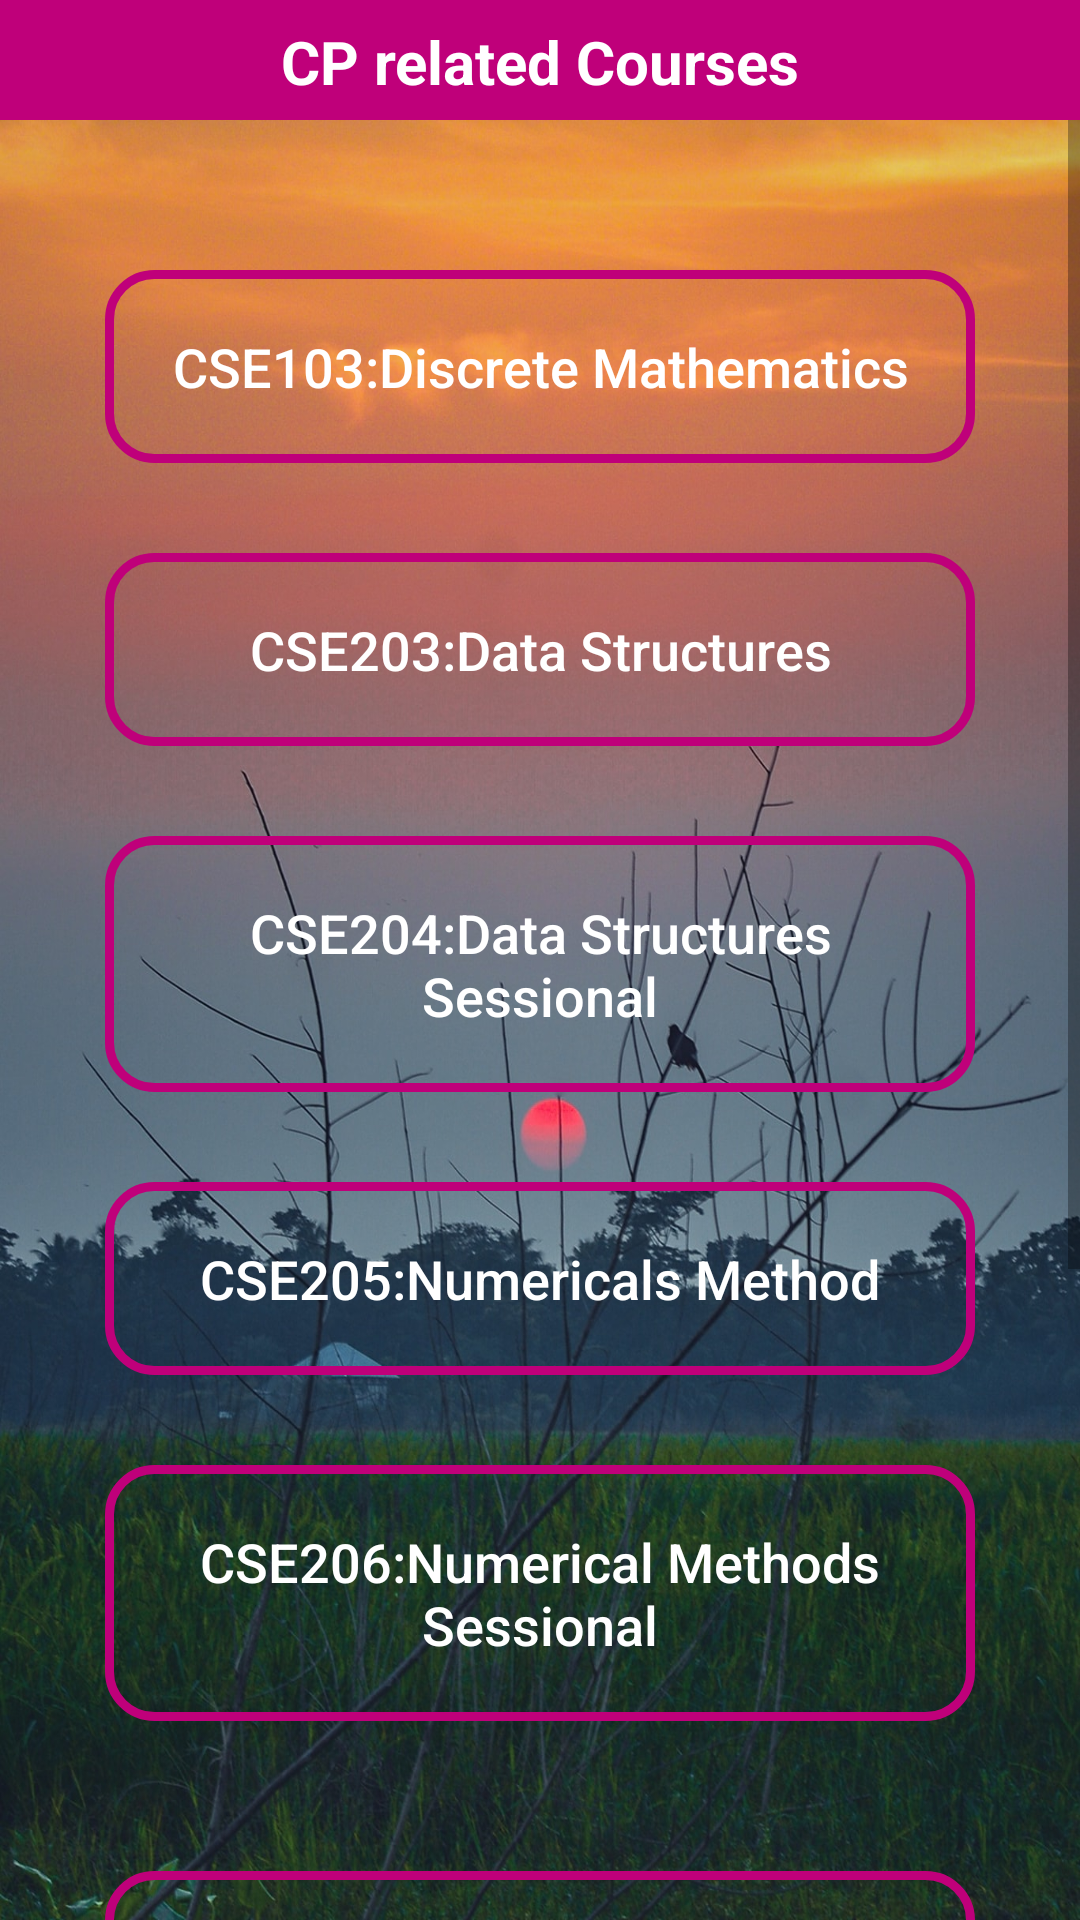

Layout XML and referenced resources for this Android screen:
<!-- AndroidManifest.xml: application theme AppTheme -->
<!-- res/layout/activity_competitive_programming.xml -->
<?xml version="1.0" encoding="utf-8"?>
<LinearLayout xmlns:android="http://schemas.android.com/apk/res/android"
    xmlns:app="http://schemas.android.com/apk/res-auto"
    xmlns:tools="http://schemas.android.com/tools"
    android:layout_width="match_parent"
    android:layout_height="match_parent"

    android:background="@drawable/rising_sun"
    android:orientation="vertical"
    android:layout_gravity="center"

    tools:context=".CompetitiveProgramming">

    <com.google.android.material.appbar.AppBarLayout
        android:id="@+id/app_bar_settings"
        android:layout_width="match_parent"
        android:layout_height="40dp"
        android:background="@color/colorPrimary"
        >

        <TextView
            android:layout_width="match_parent"
            android:layout_height="wrap_content"
            android:text="CP related Courses"
            android:textAlignment="center"
            android:paddingTop="7dp"
            android:textSize="20sp"
            android:textStyle="bold"
            android:layout_marginTop="0dp"
            android:textColor="@android:color/white"

            />

    </com.google.android.material.appbar.AppBarLayout>

    <ScrollView
        android:layout_width="match_parent"
        android:layout_height="match_parent">

        <LinearLayout
            android:layout_width="match_parent"
            android:layout_height="match_parent"
            android:orientation="vertical"
            android:padding="20dp"
            >



            <Button
                android:id="@+id/cse103"
                android:layout_width="match_parent"
                android:layout_height="wrap_content"
                android:layout_marginLeft="15dp"
                android:layout_marginRight="15dp"
                android:layout_marginTop="30dp"
                android:background="@drawable/input_design"
                android:padding="20dp"
                android:text="CSE103:Discrete Mathematics"
                android:textAllCaps="false"
                android:textColor="@android:color/white"
                android:textSize="18sp" />


            <Button
                android:id="@+id/cse203"
                android:layout_width="match_parent"
                android:layout_height="wrap_content"
                android:layout_marginLeft="15dp"
                android:layout_marginRight="15dp"
                android:layout_marginTop="30dp"
                android:background="@drawable/input_design"
                android:padding="20dp"
                android:text="CSE203:Data Structures"
                android:textAllCaps="false"
                android:textColor="@android:color/white"
                android:textSize="18dp" />

            <Button
                android:id="@+id/cse204"
                android:layout_width="match_parent"
                android:layout_height="wrap_content"
                android:layout_marginLeft="15dp"
                android:layout_marginRight="15dp"
                android:layout_marginTop="30dp"
                android:background="@drawable/input_design"
                android:padding="20dp"
                android:text="CSE204:Data Structures Sessional"
                android:textAllCaps="false"
                android:textColor="@android:color/white"
                android:textSize="18dp" />


            <Button
                android:id="@+id/cse205"
                android:layout_width="match_parent"
                android:layout_height="wrap_content"
                android:layout_marginLeft="15dp"
                android:layout_marginRight="15dp"
                android:layout_marginTop="30dp"
                android:background="@drawable/input_design"
                android:padding="20dp"
                android:text="CSE205:Numericals Method"
                android:textAllCaps="false"
                android:textColor="@android:color/white"
                android:textSize="18dp" />


            <Button
                android:id="@+id/cse206"
                android:layout_width="match_parent"
                android:layout_height="wrap_content"
                android:layout_marginLeft="15dp"
                android:layout_marginRight="15dp"
                android:layout_marginTop="30dp"
                android:background="@drawable/input_design"
                android:padding="20dp"
                android:text="CSE206:Numerical Methods Sessional"
                android:textAllCaps="false"
                android:textColor="@android:color/white"
                android:textSize="18dp" />

            <Button
                android:id="@+id/cse255"
                android:layout_width="match_parent"
                android:layout_height="wrap_content"
                android:layout_marginLeft="15dp"
                android:layout_marginRight="15dp"
                android:layout_marginTop="50dp"
                android:background="@drawable/input_design"
                android:padding="20dp"
                android:text="CSE255:Algorithms Analysis and Design"
                android:textAllCaps="false"
                android:textColor="@android:color/white"
                android:textSize="18sp" />

            <Button
                android:id="@+id/cse256"
                android:layout_width="match_parent"
                android:layout_height="wrap_content"
                android:layout_marginLeft="15dp"
                android:layout_marginRight="15dp"
                android:layout_marginTop="50dp"
                android:background="@drawable/input_design"
                android:padding="20dp"
                android:text="CSE256:Algorithms Analysis and Design sessional"
                android:textAllCaps="false"
                android:textColor="@android:color/white"
                android:textSize="18sp" />


            <Button
                android:id="@+id/cse361"
                android:layout_width="match_parent"
                android:layout_height="wrap_content"
                android:layout_marginLeft="15dp"
                android:layout_marginRight="15dp"
                android:layout_marginTop="30dp"
                android:background="@drawable/input_design"
                android:padding="20dp"
                android:text="CSE361:Mathematical analysis for Computer Science"
                android:textAllCaps="false"
                android:textColor="@android:color/white"
                android:textSize="18sp"  />

        </LinearLayout>
    </ScrollView>

</LinearLayout>
<!-- resources referenced by this layout -->
<resources>
  <color name="colorPrimary">#BF007A</color>
  <!-- drawable input_design (drawable) -->
  <?xml version="1.0" encoding="utf-8"?>
  <shape xmlns:android="http://schemas.android.com/apk/res/android">
  
      <stroke
          android:color="@color/colorPrimary"
          android:width="3dp"
          ></stroke>
  
      <corners
          android:radius="15dp"
          ></corners>
  
  </shape>
  <!-- drawable rising_sun: png bitmap (drawable, 334042 bytes) -->
  <style name="AppTheme" parent="Theme.AppCompat.Light.NoActionBar">
          
          <item name="colorPrimary">@color/colorPrimary</item>
          <item name="colorPrimaryDark">@color/colorPrimaryDark</item>
          <item name="colorAccent">@color/colorAccent</item>
          <item name="android:windowAnimationStyle">@style/DialogAnimation</item> 
      </style>
  <color name="colorPrimaryDark">#BF007A</color>
  <color name="colorAccent">#FF4081</color>
  <style name="DialogAnimation">
          <item name="android:windowEnterAnimation">@android:anim/fade_in</item>
          <item name="android:windowExitAnimation">@android:anim/fade_out</item>
      </style>
</resources>
